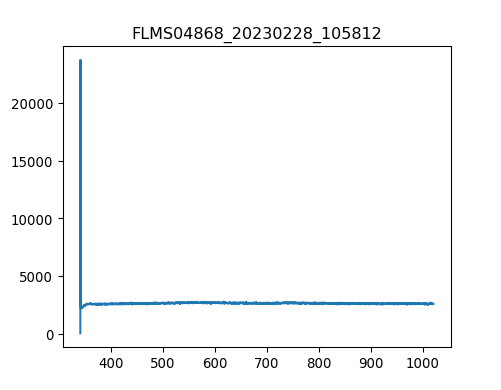

Values plotted in this chart, from the file beside it:
3.403980399999999804e+02, 1.581879310344827516e+01
3.407779787842517294e+02, 2.376660672413793145e+04
3.411578753728139191e+02, 2.264347241379310162e+03
3.415377297593970525e+02, 2.250788275862068986e+03
3.419175419377116327e+02, 2.241748965517241231e+03
3.422973119014679924e+02, 2.241748965517241231e+03
3.426770396443767481e+02, 2.280166034482758732e+03
3.430567251601482894e+02, 2.307283965517241541e+03
3.434363684424930625e+02, 2.298244655172413786e+03
3.438159694851215704e+02, 2.248528448275862047e+03
3.441955282817443162e+02, 2.280166034482758732e+03
3.445750448260716894e+02, 2.250788275862068986e+03
3.449545191118141361e+02, 2.273386551724137917e+03
3.453339511326822162e+02, 2.305024137931034602e+03
3.457133408823863761e+02, 2.320842931034482717e+03
3.460926883546370050e+02, 2.390897586206896449e+03
3.464719935431446629e+02, 2.424795000000000073e+03
3.468512564416197392e+02, 2.341181379310344710e+03
3.472304770437727939e+02, 2.361519827586206702e+03
3.476096553433141594e+02, 2.397677068965517265e+03
3.479887913339544525e+02, 2.381858275862069149e+03
3.483678850094040058e+02, 2.404456551724138080e+03
3.487469363633733224e+02, 2.397677068965517265e+03
3.491259453895728484e+02, 2.404456551724138080e+03
3.495049120817131438e+02, 2.413495862068965380e+03
3.498838364335046549e+02, 2.458692413793103242e+03
3.502627184386577710e+02, 2.515188103448275797e+03
3.506415580908830520e+02, 2.481290689655172628e+03
3.510203553838908306e+02, 2.537786379310344728e+03
3.513991103113916665e+02, 2.510668448275861920e+03
3.517778228670960630e+02, 2.537786379310344728e+03
3.521564930447144093e+02, 2.531006896551723912e+03
3.525351208379572086e+02, 2.508408620689654981e+03
3.529137062405348502e+02, 2.564904310344827536e+03
3.532922492461578940e+02, 2.573943620689655290e+03
3.536707498485368433e+02, 2.592022241379310344e+03
3.540492080413820304e+02, 2.542306034482758605e+03
3.544276238184040153e+02, 2.562644482758620597e+03
3.548059971733132443e+02, 2.501629137931034620e+03
3.551843280998201067e+02, 2.623659827586207030e+03
3.555626165916351624e+02, 2.551345344827586359e+03
3.559408626424688578e+02, 2.562644482758620597e+03
3.563190662460316389e+02, 2.531006896551723912e+03
3.566972273960340090e+02, 2.555864999999999782e+03
3.570753460861864710e+02, 2.562644482758620597e+03
3.574534223101993007e+02, 2.585242758620689528e+03
3.578314560617831717e+02, 2.571683793103448352e+03
3.582094473346484733e+02, 2.592022241379310344e+03
3.585873961225056519e+02, 2.564904310344827536e+03
3.589653024190650967e+02, 2.585242758620689528e+03
3.593431662180374815e+02, 2.542306034482758605e+03
3.597209875131331387e+02, 2.603321379310345037e+03
3.600987662980625146e+02, 2.610100862068965398e+03
3.604765025665361122e+02, 2.614620517241379275e+03
3.608541963122644347e+02, 2.619140172413793152e+03
3.612318475289579283e+02, 2.553605172413793298e+03
3.616094562103269823e+02, 2.560384655172413659e+03
3.619870223500821567e+02, 2.528747068965517428e+03
3.623645459419338408e+02, 2.603321379310345037e+03
3.627420269795925947e+02, 2.564904310344827536e+03
3.631194654567688076e+02, 2.544565862068965544e+03
... 1,987 more rows
